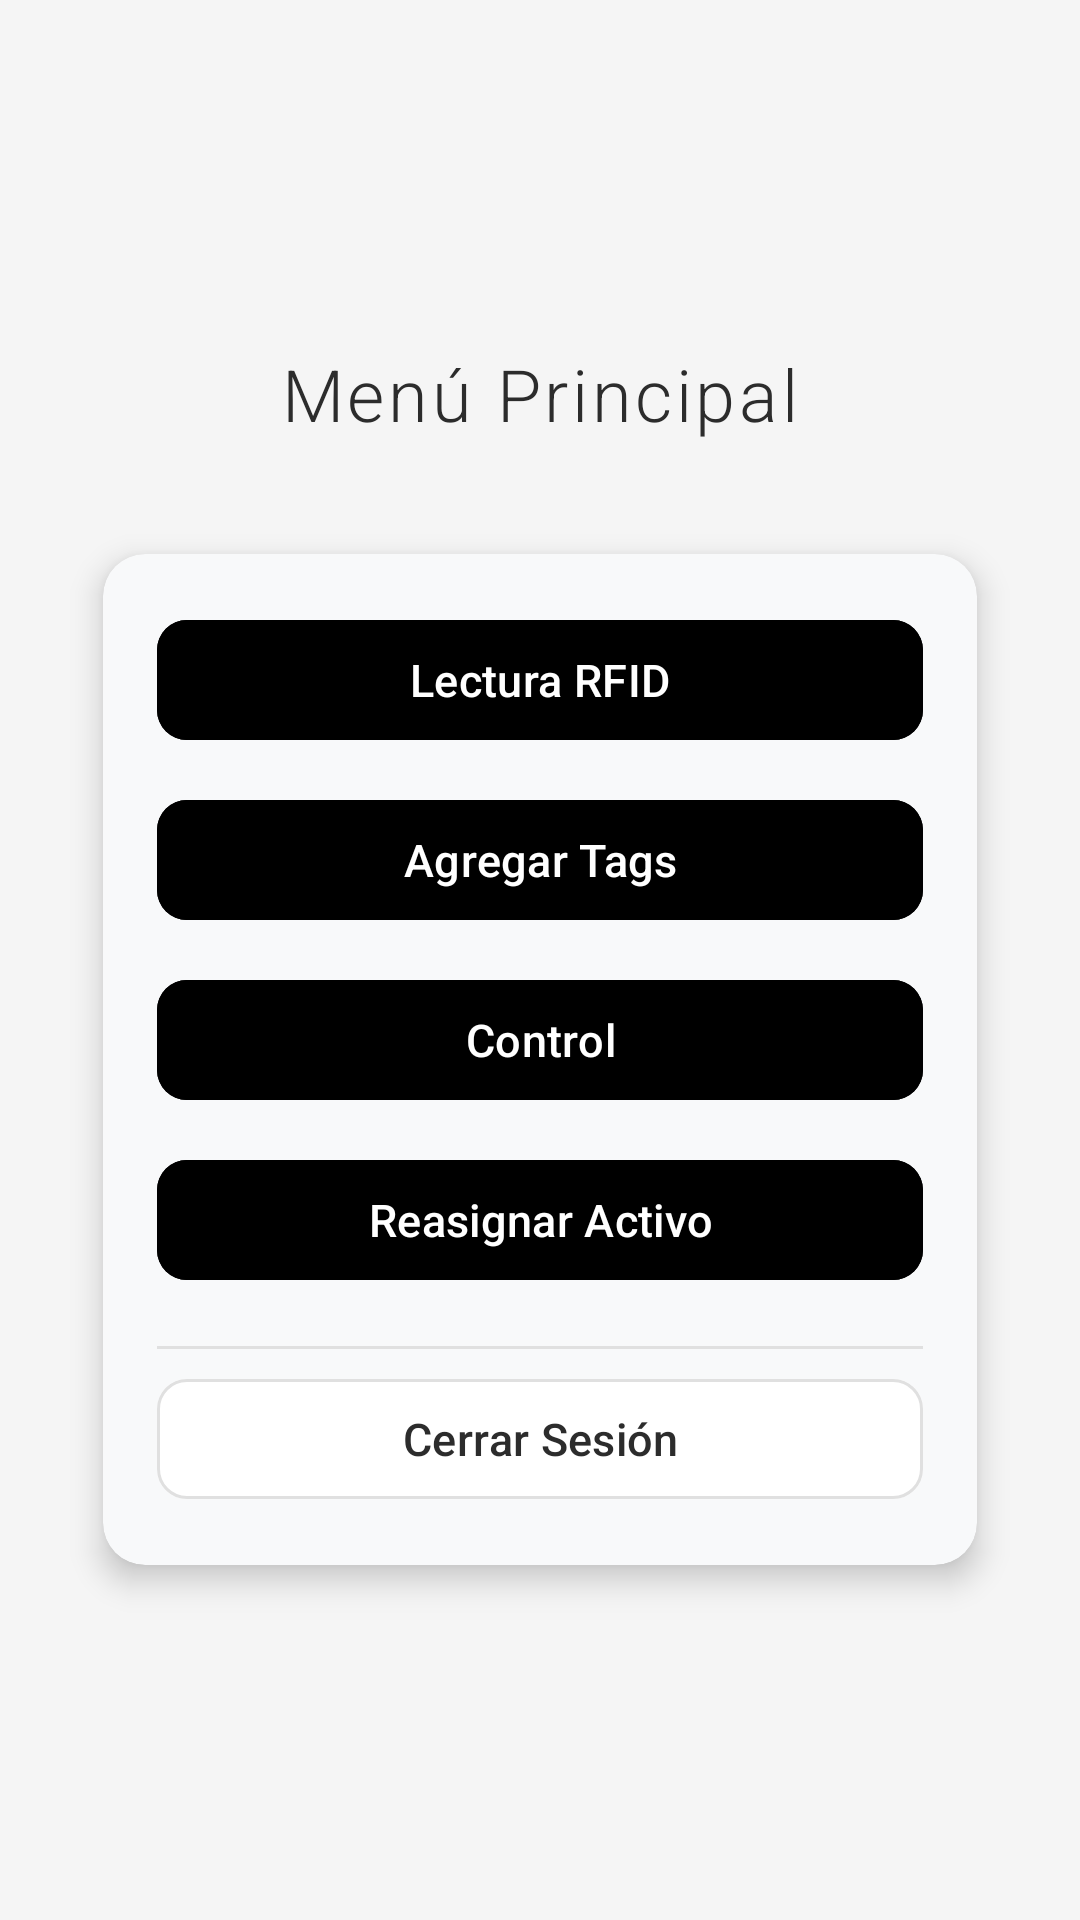

Write the Android layout XML for this screen, with the resource values it uses.
<!-- AndroidManifest.xml: activity theme Theme.Material3.DayNight.NoActionBar -->
<!-- res/layout/dashboard.xml -->
<?xml version="1.0" encoding="utf-8"?>
<ScrollView xmlns:android="http://schemas.android.com/apk/res/android"
    xmlns:app="http://schemas.android.com/apk/res-auto"
    xmlns:tools="http://schemas.android.com/tools"
    android:layout_width="match_parent"
    android:layout_height="match_parent"
    android:background="#F5F5F5"
    android:fillViewport="true"
    tools:context=".activitys.DashboardActivity">

    <FrameLayout
        android:layout_width="match_parent"
        android:layout_height="wrap_content">

        
        <LinearLayout
            android:layout_width="match_parent"
            android:layout_height="wrap_content"
            android:orientation="vertical"
            android:gravity="center"
            android:layout_gravity="center"
            android:paddingHorizontal="20dp"
            android:paddingVertical="16dp">

            
            <ImageView
                android:id="@+id/logoGolden"
                android:layout_width="120dp"
                android:layout_height="55dp"
                android:layout_marginBottom="20dp"
                android:scaleType="centerInside" />

            
            <TextView
                android:id="@+id/tv_menu_title"
                android:layout_width="wrap_content"
                android:layout_height="wrap_content"
                android:text="Menú Principal"
                android:textSize="24sp"
                android:textStyle="normal"
                android:textColor="#2C2C2C"
                android:layout_marginBottom="24dp"
                android:fontFamily="sans-serif-light"
                android:letterSpacing="0.05" />

            
            <androidx.cardview.widget.CardView
                android:layout_width="match_parent"
                android:layout_height="wrap_content"
                android:layout_marginHorizontal="4dp"
                app:cardElevation="6dp"
                app:cardUseCompatPadding="true"
                app:cardCornerRadius="14dp"
                app:cardBackgroundColor="#F8F9FA">

                <LinearLayout
                    android:layout_width="match_parent"
                    android:layout_height="wrap_content"
                    android:orientation="vertical"
                    android:padding="18dp">

                    
                    <com.google.android.material.button.MaterialButton
                        android:id="@+id/btn_home"
                        android:layout_width="match_parent"
                        android:layout_height="48dp"
                        android:text="Lectura RFID"
                        android:textSize="15sp"
                        android:textStyle="normal"
                        android:textAllCaps="false"
                        android:textColor="#FFFFFF"
                        android:layout_marginBottom="12dp"
                        android:backgroundTint="#000000"
                        app:cornerRadius="10dp"
                        app:elevation="3dp"
                        app:rippleColor="#FFFFFF"
                        app:iconGravity="textStart"
                        app:iconTint="#FFFFFF" />

                    
                    <com.google.android.material.button.MaterialButton
                        android:id="@+id/btn_abm"
                        android:layout_width="match_parent"
                        android:layout_height="48dp"
                        android:text="Agregar Tags"
                        android:textSize="15sp"
                        android:textStyle="normal"
                        android:textAllCaps="false"
                        android:textColor="#FFFFFF"
                        android:layout_marginBottom="12dp"
                        android:backgroundTint="#000000"
                        app:cornerRadius="10dp"
                        app:elevation="3dp"
                        app:rippleColor="#FFFFFF"
                        app:iconGravity="textStart"
                        app:iconTint="#FFFFFF" />

                    
                    <com.google.android.material.button.MaterialButton
                        android:id="@+id/btn_control"
                        android:layout_width="match_parent"
                        android:layout_height="48dp"
                        android:text="Control"
                        android:textSize="15sp"
                        android:textStyle="normal"
                        android:textAllCaps="false"
                        android:textColor="#FFFFFF"
                        android:layout_marginBottom="12dp"
                        android:backgroundTint="#000000"
                        app:cornerRadius="10dp"
                        app:elevation="3dp"
                        app:rippleColor="#FFFFFF"
                        app:iconGravity="textStart"
                        app:iconTint="#FFFFFF" />

                    
                    <com.google.android.material.button.MaterialButton
                        android:id="@+id/btn_reasignar_activo"
                        android:layout_width="match_parent"
                        android:layout_height="48dp"
                        android:text="Reasignar Activo"
                        android:textSize="15sp"
                        android:textStyle="normal"
                        android:textAllCaps="false"
                        android:textColor="#FFFFFF"
                        android:layout_marginBottom="12dp"
                        android:backgroundTint="#000000"
                        app:cornerRadius="10dp"
                        app:elevation="3dp"
                        app:rippleColor="#FFFFFF"
                        app:iconGravity="textStart"
                        app:iconTint="#FFFFFF" />

                    
                    <View
                        android:layout_width="match_parent"
                        android:layout_height="1dp"
                        android:background="#E0E0E0"
                        android:layout_marginVertical="6dp" />

                    
                    <com.google.android.material.button.MaterialButton
                        android:id="@+id/btn_logout"
                        android:layout_width="match_parent"
                        android:layout_height="48dp"
                        android:text="Cerrar Sesión"
                        android:textSize="15sp"
                        android:textStyle="normal"
                        android:textAllCaps="false"
                        android:textColor="#2C2C2C"
                        android:backgroundTint="#FFFFFF"
                        app:cornerRadius="10dp"
                        app:strokeColor="#E0E0E0"
                        app:strokeWidth="1dp"
                        app:elevation="2dp"
                        app:rippleColor="#F0F0F0"
                        app:iconGravity="textStart"
                        app:iconTint="#666666"
                        style="@style/Widget.Material3.Button.OutlinedButton" />

                </LinearLayout>
            </androidx.cardview.widget.CardView>

            
            <ImageView
                android:id="@+id/logoAumax"
                android:layout_width="100dp"
                android:layout_height="45dp"
                android:layout_marginTop="20dp"
                android:scaleType="centerInside"
                android:alpha="0.8" />

        </LinearLayout>
    </FrameLayout>
</ScrollView>
<!-- resources referenced by this layout -->
<resources>

</resources>
